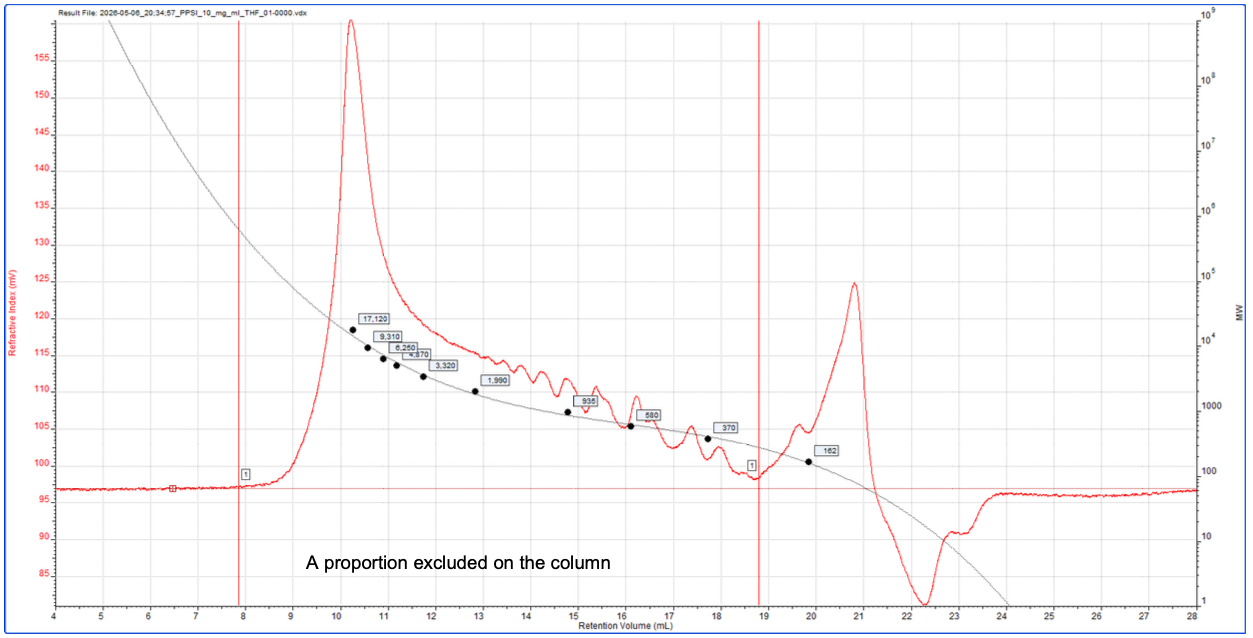

The data file committed next to this chart (first rows):
rv, ri
4, 96.87
4.001, 96.87
4.002, 96.87
4.003, 96.87
4.004, 96.87
4.005, 96.87
4.006, 96.88
4.007, 96.88
4.008, 96.88
4.009, 96.88
4.01, 96.88
4.011, 96.88
4.012, 96.88
4.013, 96.88
4.014, 96.89
4.015, 96.89
4.016, 96.89
4.017, 96.89
4.018, 96.89
4.019, 96.89
4.02, 96.89
4.021, 96.89
4.022, 96.89
4.023, 96.89
4.024, 96.89
4.025, 96.9
4.026, 96.9
4.027, 96.9
4.028, 96.9
4.029, 96.9
4.03, 96.9
4.031, 96.9
4.032, 96.9
4.033, 96.9
4.034, 96.9
4.035, 96.9
4.036, 96.9
4.037, 96.9
4.038, 96.9
4.039, 96.9
4.04, 96.9
4.041, 96.9
4.042, 96.9
4.043, 96.9
4.044, 96.9
4.045, 96.9
4.046, 96.9
4.047, 96.9
4.048, 96.9
4.049, 96.9
4.05, 96.9
4.051, 96.9
4.052, 96.9
4.053, 96.9
4.054, 96.9
4.055, 96.9
4.056, 96.9
4.057, 96.9
4.058, 96.9
4.059, 96.9
... 23,456 more rows
